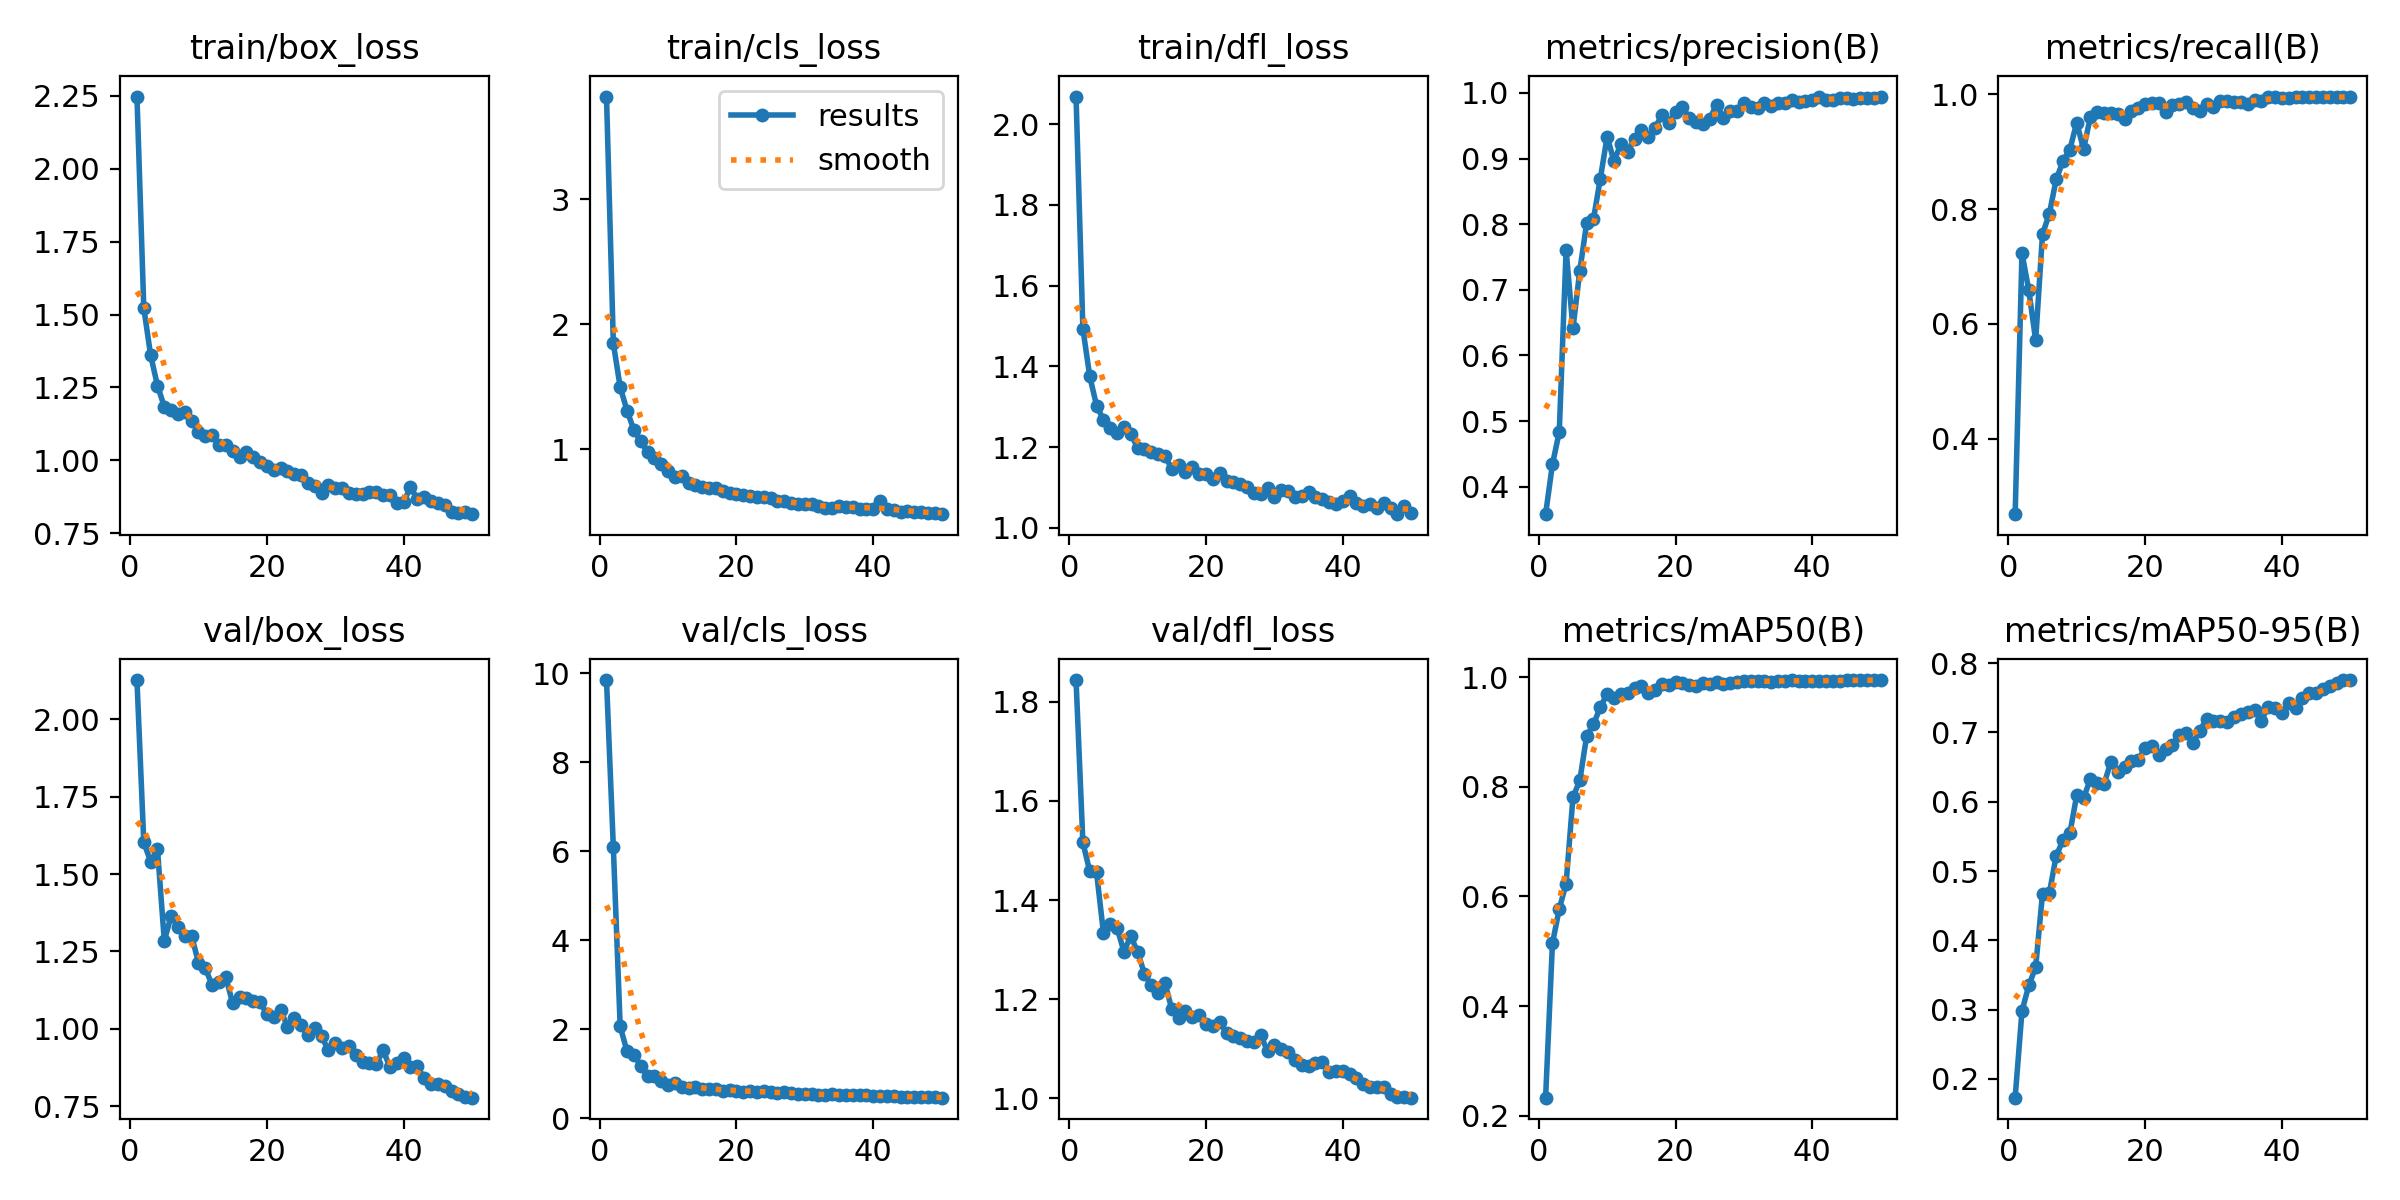

The data file committed next to this chart (first rows):
epoch, time, train/box_loss, train/cls_loss, train/dfl_loss, metrics/precision(B), metrics/recall(B), metrics/mAP50(B), metrics/mAP50-95(B), val/box_loss, val/cls_loss, val/dfl_loss, lr/pg0, lr/pg1, lr/pg2
1, 14.13, 2.247, 3.82, 2.069, 0.3582, 0.2685, 0.2329, 0.1728, 2.126, 9.85, 1.844, 0.0001416, 0.0001416, 0.0001416
2, 21.59, 1.523, 1.847, 1.493, 0.434, 0.723, 0.5144, 0.2982, 1.602, 6.088, 1.516, 0.0002858, 0.0002858, 0.0002858
3, 27.98, 1.361, 1.499, 1.376, 0.4837, 0.6581, 0.5773, 0.3349, 1.54, 2.066, 1.458, 0.000424, 0.000424, 0.000424
4, 34.09, 1.256, 1.311, 1.303, 0.7605, 0.5714, 0.6233, 0.3611, 1.581, 1.5, 1.456, 0.0005563, 0.0005563, 0.0005563
5, 40.21, 1.184, 1.156, 1.268, 0.6411, 0.7563, 0.7808, 0.4674, 1.284, 1.428, 1.334, 0.0006827, 0.0006827, 0.0006827
6, 46.13, 1.172, 1.067, 1.248, 0.7289, 0.7918, 0.8115, 0.468, 1.364, 1.177, 1.352, 0.0007505, 0.0007505, 0.0007505
7, 51.91, 1.159, 0.9769, 1.236, 0.8013, 0.8517, 0.8925, 0.5219, 1.33, 0.9546, 1.344, 0.000734, 0.000734, 0.000734
8, 57.83, 1.165, 0.9283, 1.249, 0.8078, 0.8834, 0.9141, 0.5445, 1.299, 0.9385, 1.296, 0.0007175, 0.0007175, 0.0007175
9, 63.74, 1.137, 0.88, 1.232, 0.8692, 0.9037, 0.9452, 0.5546, 1.3, 0.8417, 1.327, 0.0007011, 0.0007011, 0.0007011
10, 69.69, 1.096, 0.8256, 1.199, 0.9335, 0.9505, 0.9696, 0.6092, 1.213, 0.7513, 1.296, 0.0006846, 0.0006846, 0.0006846
11, 75.53, 1.084, 0.7833, 1.196, 0.8959, 0.9046, 0.9629, 0.6053, 1.195, 0.795, 1.251, 0.0006681, 0.0006681, 0.0006681
12, 81.24, 1.089, 0.7847, 1.188, 0.9222, 0.9601, 0.9699, 0.6327, 1.141, 0.7109, 1.228, 0.0006516, 0.0006516, 0.0006516
13, 87.14, 1.054, 0.7348, 1.184, 0.9107, 0.9687, 0.9707, 0.6277, 1.152, 0.6869, 1.213, 0.0006351, 0.0006351, 0.0006351
14, 92.95, 1.053, 0.7176, 1.178, 0.9293, 0.968, 0.9795, 0.6256, 1.166, 0.7069, 1.233, 0.0006186, 0.0006186, 0.0006186
15, 98.64, 1.031, 0.6983, 1.147, 0.944, 0.9676, 0.9833, 0.6577, 1.083, 0.649, 1.179, 0.0006021, 0.0006021, 0.0006021
16, 104.7, 1.012, 0.6934, 1.156, 0.9325, 0.9657, 0.9713, 0.6434, 1.103, 0.6642, 1.162, 0.0005856, 0.0005856, 0.0005856
17, 110.5, 1.028, 0.69, 1.139, 0.9467, 0.9574, 0.9769, 0.6506, 1.1, 0.6471, 1.177, 0.0005691, 0.0005691, 0.0005691
18, 116.3, 1.013, 0.6661, 1.151, 0.9663, 0.9715, 0.9871, 0.6581, 1.09, 0.6078, 1.164, 0.0005526, 0.0005526, 0.0005526
19, 122.1, 0.9932, 0.6554, 1.133, 0.9541, 0.9769, 0.9853, 0.6596, 1.087, 0.6348, 1.168, 0.0005361, 0.0005361, 0.0005361
20, 127.9, 0.9809, 0.6441, 1.134, 0.9714, 0.9825, 0.9911, 0.6782, 1.047, 0.6203, 1.151, 0.0005196, 0.0005196, 0.0005196
21, 133.8, 0.967, 0.6322, 1.12, 0.9782, 0.9844, 0.99, 0.6801, 1.04, 0.5898, 1.145, 0.0005031, 0.0005031, 0.0005031
22, 139.6, 0.973, 0.631, 1.136, 0.962, 0.9851, 0.9861, 0.6673, 1.062, 0.6196, 1.153, 0.0004866, 0.0004866, 0.0004866
23, 145.6, 0.9638, 0.6177, 1.116, 0.9559, 0.9696, 0.9837, 0.6755, 1.007, 0.5917, 1.132, 0.0004701, 0.0004701, 0.0004701
24, 151.2, 0.9539, 0.6179, 1.114, 0.953, 0.9814, 0.989, 0.6814, 1.035, 0.5997, 1.125, 0.0004537, 0.0004537, 0.0004537
25, 157.1, 0.9494, 0.61, 1.108, 0.9606, 0.9826, 0.9881, 0.6966, 1.012, 0.5956, 1.121, 0.0004372, 0.0004372, 0.0004372
26, 163, 0.9236, 0.5904, 1.101, 0.982, 0.987, 0.9916, 0.6995, 0.9786, 0.5704, 1.115, 0.0004207, 0.0004207, 0.0004207
27, 168.8, 0.913, 0.5884, 1.087, 0.9619, 0.9768, 0.9877, 0.6853, 1.003, 0.5794, 1.113, 0.0004042, 0.0004042, 0.0004042
28, 174.7, 0.8874, 0.5717, 1.085, 0.973, 0.9711, 0.9902, 0.7022, 0.9754, 0.5605, 1.127, 0.0003877, 0.0003877, 0.0003877
29, 180.6, 0.9146, 0.5602, 1.098, 0.9717, 0.9826, 0.9909, 0.7199, 0.9307, 0.5487, 1.095, 0.0003712, 0.0003712, 0.0003712
30, 186.6, 0.9053, 0.5627, 1.077, 0.9841, 0.9778, 0.9925, 0.7169, 0.9533, 0.5497, 1.108, 0.0003547, 0.0003547, 0.0003547
31, 192.4, 0.9058, 0.5648, 1.095, 0.9779, 0.9878, 0.9936, 0.7165, 0.9385, 0.5357, 1.098, 0.0003382, 0.0003382, 0.0003382
32, 198.2, 0.887, 0.5502, 1.092, 0.9772, 0.9885, 0.9934, 0.7154, 0.9444, 0.5248, 1.092, 0.0003217, 0.0003217, 0.0003217
33, 204, 0.8835, 0.5315, 1.076, 0.9847, 0.9861, 0.9926, 0.7224, 0.9169, 0.5197, 1.077, 0.0003052, 0.0003052, 0.0003052
34, 210.1, 0.8848, 0.5333, 1.079, 0.9795, 0.9858, 0.9919, 0.7262, 0.8939, 0.5399, 1.067, 0.0002887, 0.0002887, 0.0002887
35, 216.1, 0.8924, 0.5441, 1.088, 0.9848, 0.983, 0.9924, 0.7289, 0.8881, 0.5269, 1.065, 0.0002722, 0.0002722, 0.0002722
36, 222.1, 0.8917, 0.5425, 1.076, 0.9845, 0.9895, 0.9934, 0.7323, 0.8874, 0.5153, 1.07, 0.0002557, 0.0002557, 0.0002557
37, 228.2, 0.8817, 0.5367, 1.072, 0.9893, 0.9886, 0.994, 0.7171, 0.9302, 0.5235, 1.073, 0.0002392, 0.0002392, 0.0002392
38, 234, 0.8818, 0.5277, 1.065, 0.9866, 0.9944, 0.9938, 0.7375, 0.8762, 0.517, 1.053, 0.0002227, 0.0002227, 0.0002227
39, 240, 0.8536, 0.5254, 1.059, 0.9869, 0.9953, 0.9935, 0.7348, 0.8904, 0.5117, 1.055, 0.0002063, 0.0002063, 0.0002063
40, 245.8, 0.8571, 0.5236, 1.068, 0.989, 0.9931, 0.9936, 0.7278, 0.9043, 0.5084, 1.054, 0.0001898, 0.0001898, 0.0001898
41, 322.8, 0.9085, 0.5869, 1.08, 0.9944, 0.9938, 0.9937, 0.7431, 0.8763, 0.5073, 1.049, 0.0001733, 0.0001733, 0.0001733
42, 328.6, 0.867, 0.5258, 1.061, 0.9896, 0.996, 0.9934, 0.7353, 0.8791, 0.506, 1.041, 0.0001568, 0.0001568, 0.0001568
43, 334.3, 0.8755, 0.5135, 1.055, 0.9886, 0.9954, 0.9931, 0.7493, 0.8407, 0.4972, 1.028, 0.0001403, 0.0001403, 0.0001403
44, 340.1, 0.8595, 0.5039, 1.059, 0.9923, 0.9954, 0.9938, 0.7563, 0.8234, 0.4846, 1.022, 0.0001238, 0.0001238, 0.0001238
45, 345.8, 0.8556, 0.5048, 1.049, 0.9923, 0.9954, 0.994, 0.7563, 0.8224, 0.4755, 1.022, 0.0001073, 0.0001073, 0.0001073
46, 351.5, 0.8468, 0.5022, 1.062, 0.9909, 0.9949, 0.9945, 0.7634, 0.814, 0.4736, 1.023, 9.0797e-05, 9.0797e-05, 9.0797e-05
47, 357.4, 0.8217, 0.4972, 1.05, 0.9923, 0.9945, 0.9947, 0.7676, 0.7983, 0.4682, 1.009, 7.43036e-05, 7.43036e-05, 7.43036e-05
48, 363.5, 0.8204, 0.4944, 1.034, 0.992, 0.9947, 0.9947, 0.7711, 0.7885, 0.4665, 1.003, 5.78102e-05, 5.78102e-05, 5.78102e-05
49, 369.5, 0.8246, 0.4943, 1.054, 0.9919, 0.9951, 0.9947, 0.7755, 0.7812, 0.4648, 1.002, 4.13168e-05, 4.13168e-05, 4.13168e-05
50, 375.4, 0.8156, 0.4827, 1.038, 0.9931, 0.9958, 0.9948, 0.7757, 0.7777, 0.4606, 1.001, 2.48234e-05, 2.48234e-05, 2.48234e-05
